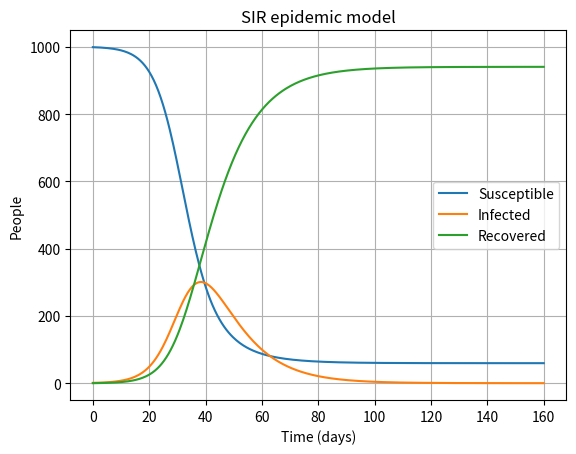

This figure's Python source:
import numpy as np
from scipy.integrate import solve_ivp
import matplotlib.pyplot as plt


N = 1000.0
beta = 0.3    
gamma = 0.1    
S0, I0, R0 = 999.0, 1.0, 0.0


def sir(t, y):
    S, I, R = y
    return [
        -beta * S * I / N,
        beta * S * I / N - gamma * I,
        gamma * I
    ]


t_eval = np.linspace(0, 160, 400)

solution = solve_ivp(
    sir,
    (0, 160),
    [S0, I0, R0],
    t_eval=t_eval,
    rtol=1e-8,
    atol=1e-10
)

S, I, R = solution.y
peak_index = np.argmax(I)

print("Solver success:", solution.success)
print(f"Peak infected: {I[peak_index]:.1f} people")
print(f"Day of peak: {solution.t[peak_index]:.1f}")
print(f"Total recovered at day 160: {R[-1]:.1f}")
print(f"Population check (S+I+R): {S[-1] + I[-1] + R[-1]:.2f}")

plt.plot(solution.t, S, label="Susceptible")
plt.plot(solution.t, I, label="Infected")
plt.plot(solution.t, R, label="Recovered")
plt.xlabel("Time (days)")
plt.ylabel("People")
plt.title("SIR epidemic model")
plt.legend()
plt.grid(True)
plt.show()
